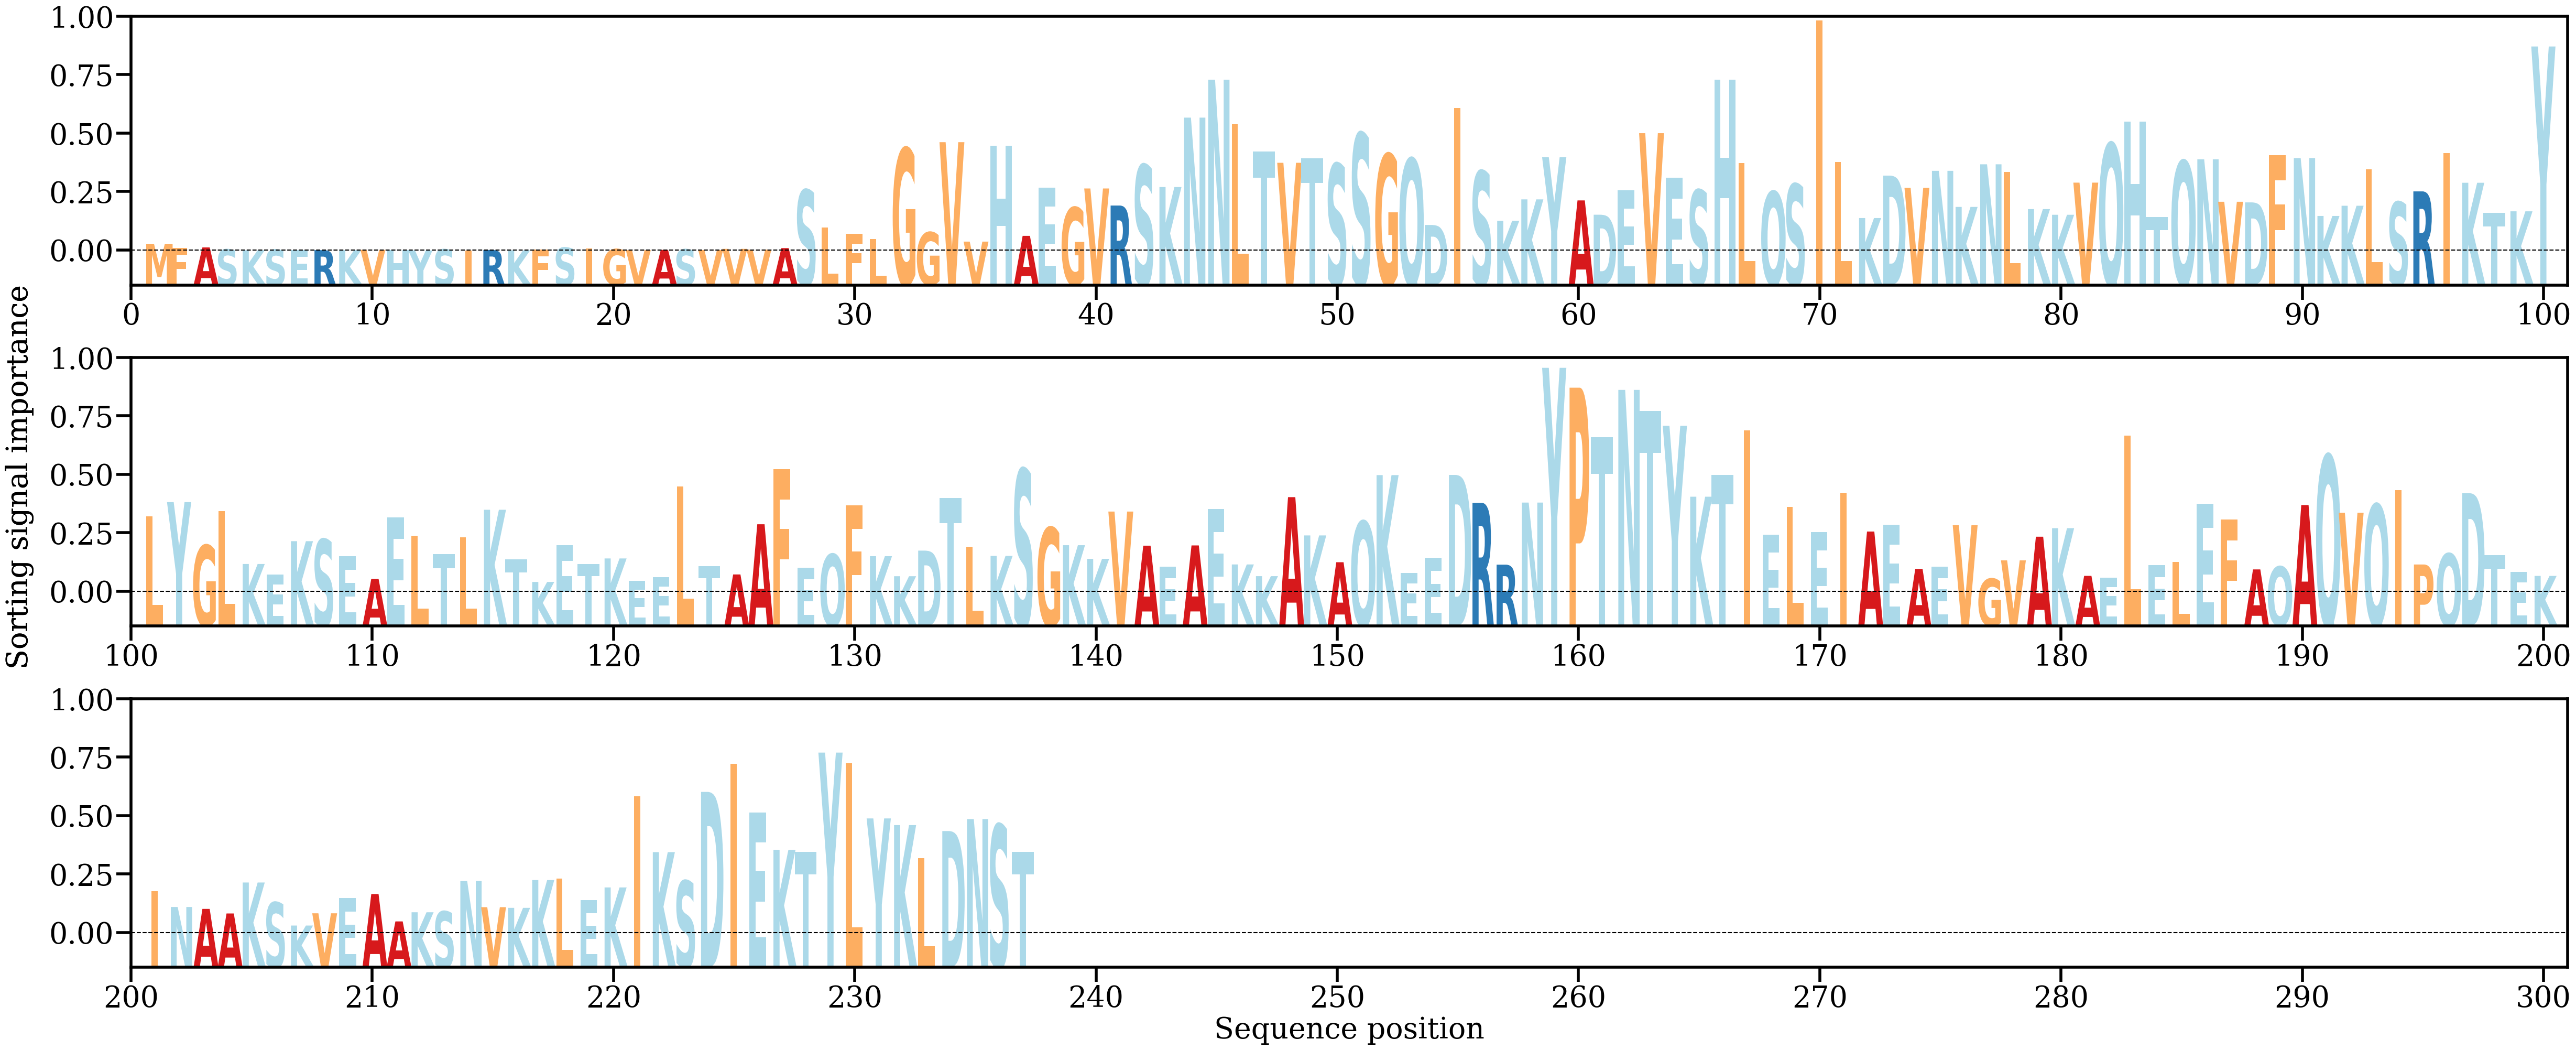

The table this chart was drawn from, first rows:
AA, Alpha
M, [0.00046216]
F, [0.00018995]
A, [0.00020999]
S, [7.296213e-05]
K, [1.5542859e-05]
S, [5.5111654e-05]
E, [1.5878151e-05]
R, [2.2627244e-05]
K, [2.0001424e-05]
V, [4.0671486e-05]
H, [2.162572e-05]
Y, [3.2607236e-06]
S, [7.465208e-05]
I, [4.538652e-06]
R, [3.1544838e-05]
K, [5.5469873e-06]
F, [7.112722e-05]
S, [0.0001962]
I, [0.00013644]
G, [9.080752e-05]
V, [2.242412e-05]
A, [3.927641e-05]
S, [7.749598e-05]
V, [3.1207564e-05]
V, [0.00011039]
V, [5.8156573e-05]
A, [0.00016204]
S, [0.0041687]
L, [0.00157433]
F, [0.00114777]
L, [0.00079172]
G, [0.0070299]
G, [0.00125477]
V, [0.00745792]
V, [0.00061006]
H, [0.00720794]
A, [0.00100692]
E, [0.00434232]
G, [0.00296204]
V, [0.00426979]
R, [0.00309338]
S, [0.00588843]
K, [0.00436939]
N, [0.00914829]
N, [0.01176079]
L, [0.00870951]
T, [0.00679868]
V, [0.00603794]
T, [0.00635391]
S, [0.00596723]
S, [0.00806874]
G, [0.00662999]
Q, [0.00632431]
D, [0.00175631]
I, [0.00981674]
S, [0.00546145]
K, [0.00203959]
K, [0.0035192]
Y, [0.00641757]
A, [0.00344736]
... 177 more rows
